Dataset: ptb_ecg_filtered (GitHub, PerfectionistAF/ECG_Processing_Classification). Classes: bundle branch block, cardiomyopathy, dysrhythmia, healthy control, hypertrophy, myocardial infarction, myocarditis, unqualified.

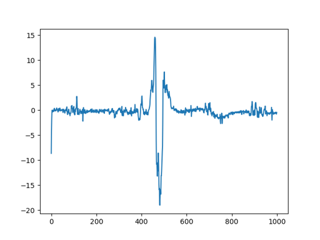
Label: unqualified

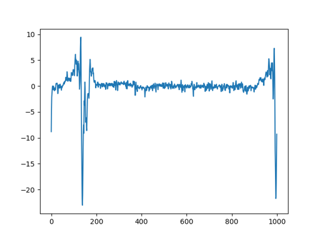
Label: bundle branch block

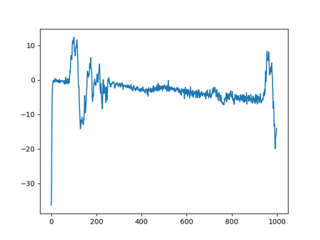
Label: cardiomyopathy

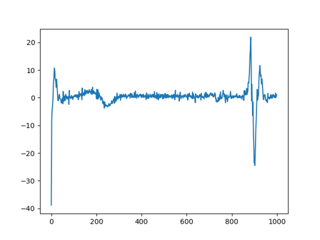
Label: healthy control

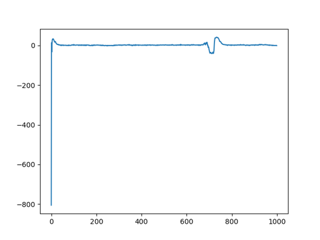
Label: dysrhythmia

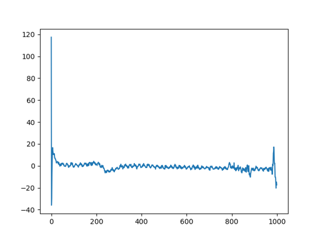
Label: myocardial infarction
